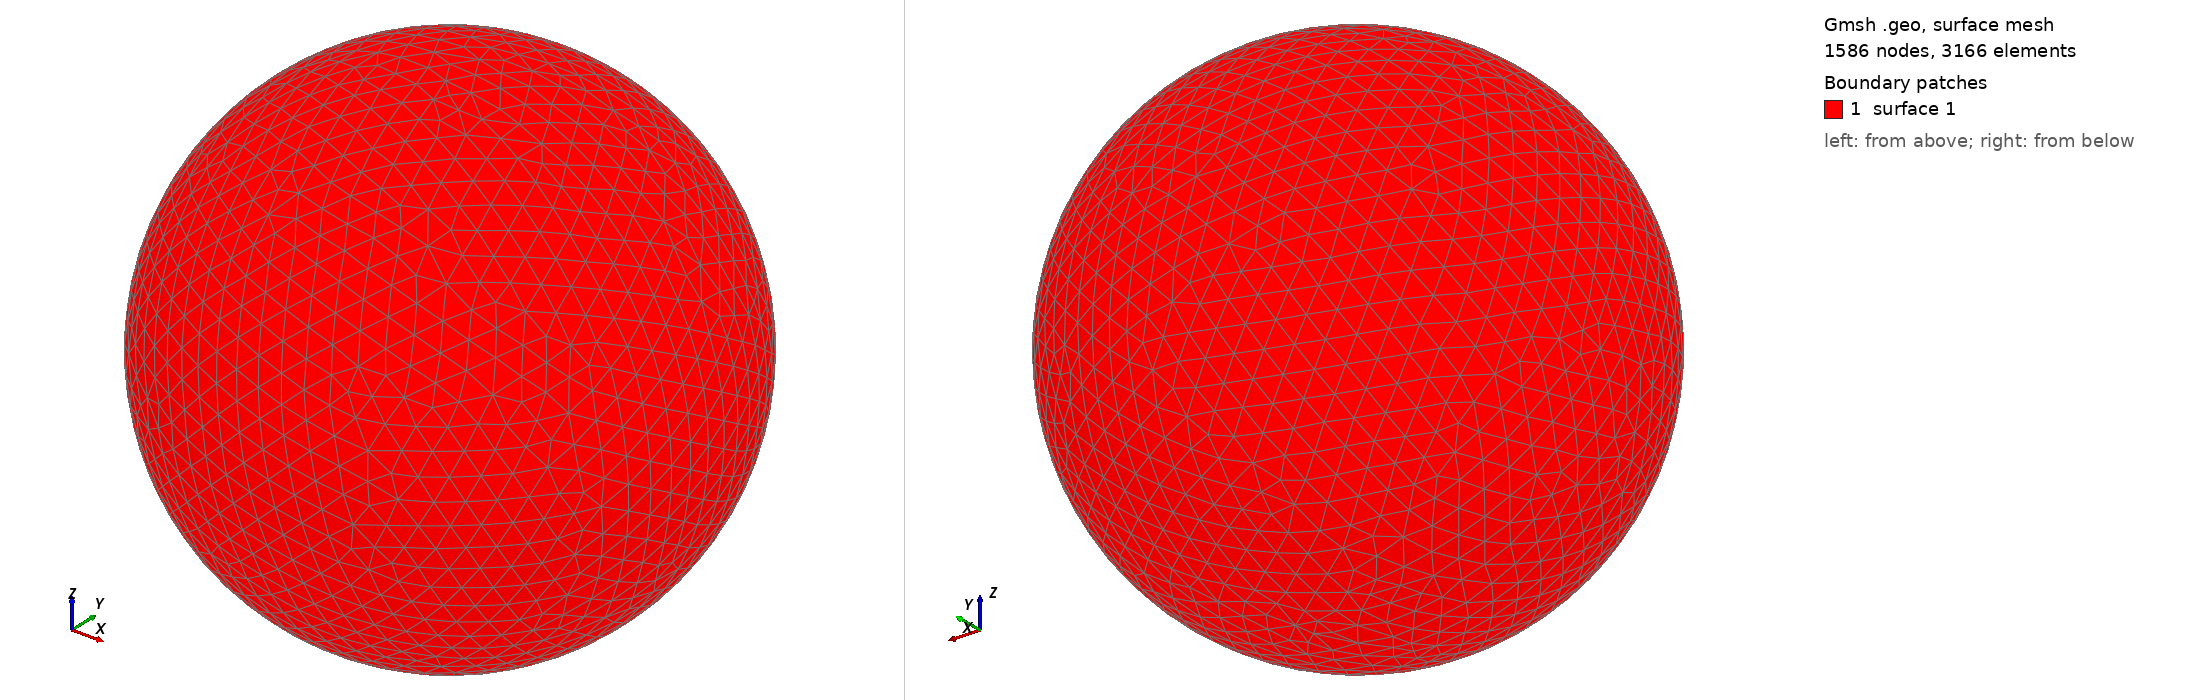

Gmsh geometry script, surface-meshed: 1586 nodes, 3166 surface elements. Boundary patches (legend numbers): 1 surface 1. Left view from above one corner, right view from below the opposite corner. The script declares no physical surfaces, so the legend lists its geometric surfaces. The drawing asked Gmsh for element sizes between 1% and 20% of the model's largest extent; the script's own settings can give other sizes.

=== shot2477.geo (drawn) ===
SetFactory("OpenCASCADE");
Point(1) = {0,0,0,0};
Sphere(1) = {0,0,0,0.52840000};
MeshSize{ PointsOf{ Surface{:}; } } = 0.052840000;
Mesh.ElementOrder=1;
Mesh.Format=39;
